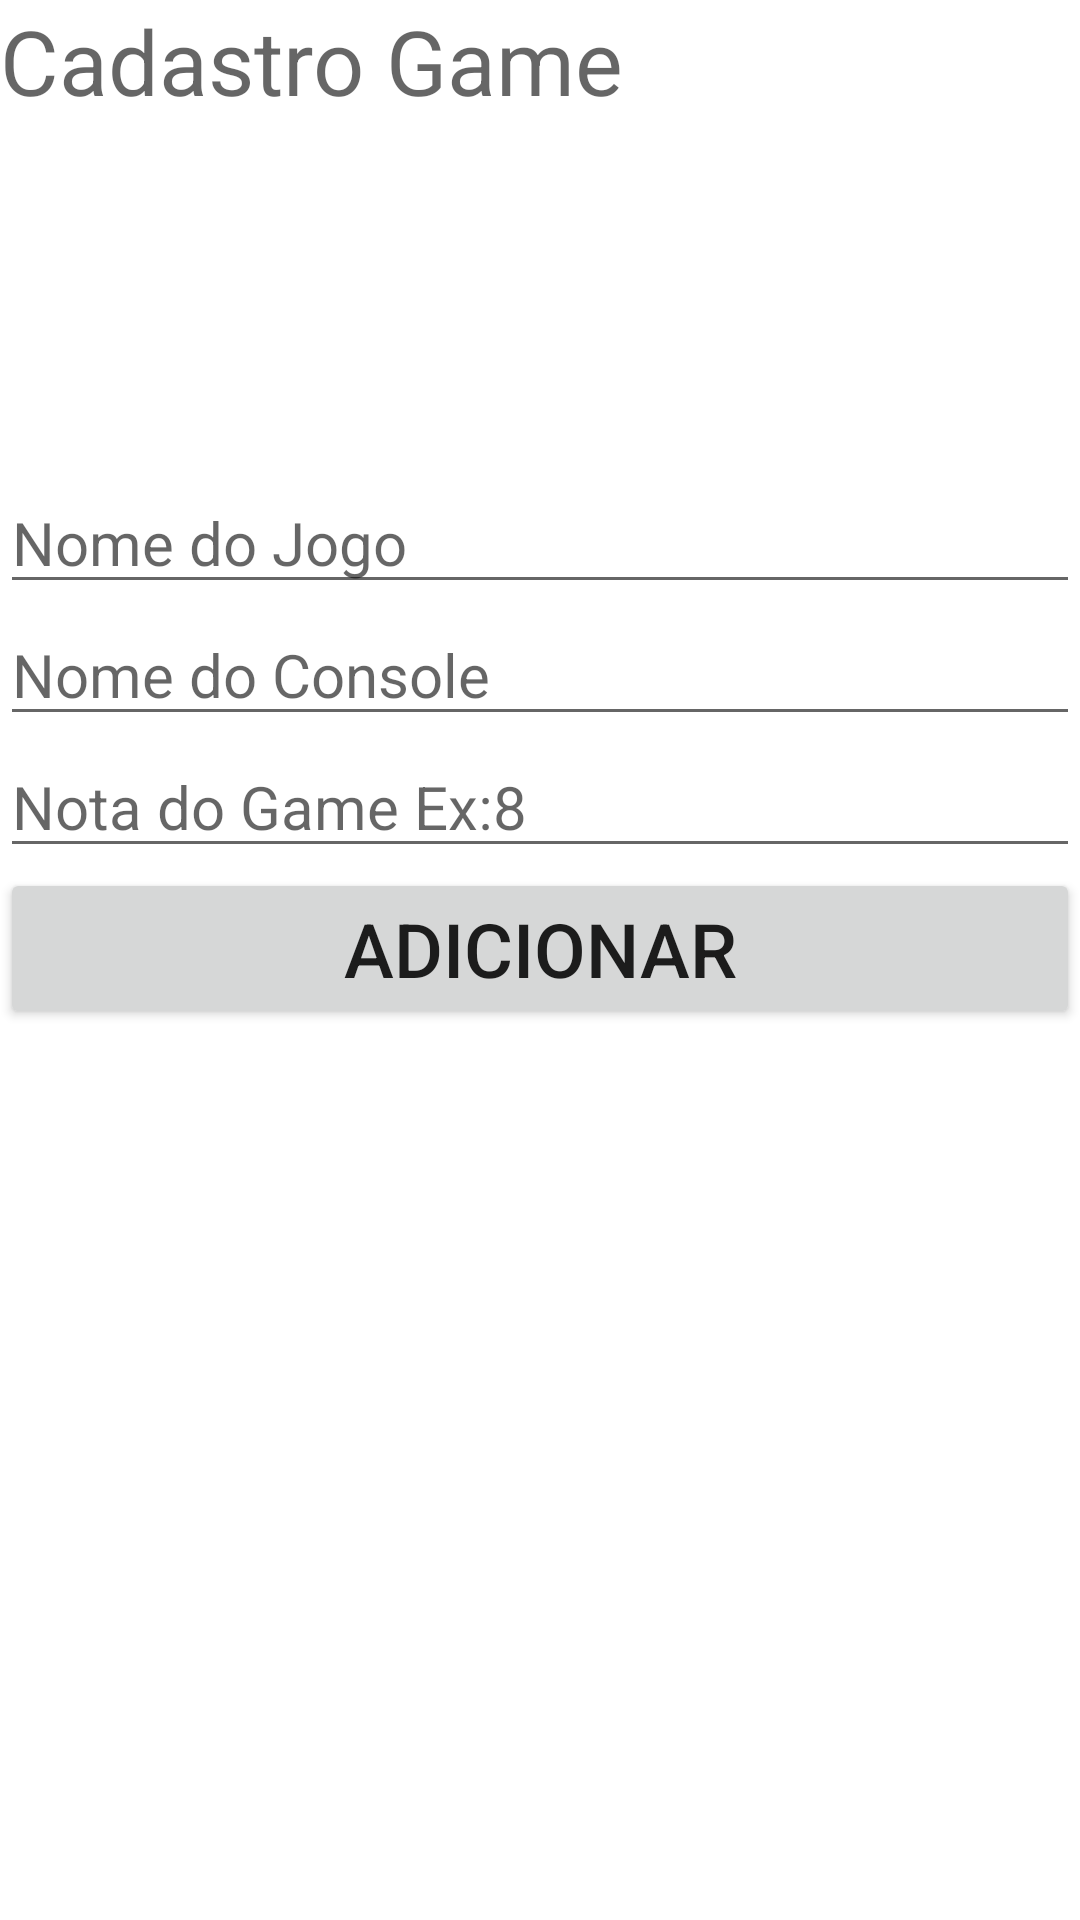

The Android layout XML behind this screen, and the referenced resources:
<!-- AndroidManifest.xml: application theme Theme.Fiapp -->
<!-- res/layout/activity_cadastro.xml -->
<?xml version="1.0" encoding="utf-8"?>
<androidx.constraintlayout.widget.ConstraintLayout xmlns:android="http://schemas.android.com/apk/res/android"
    xmlns:app="http://schemas.android.com/apk/res-auto"
    xmlns:tools="http://schemas.android.com/tools"
    android:layout_width="match_parent"
    android:layout_height="match_parent"
    tools:context=".CadastroActivity">


    <TextView
        android:id="@+id/cadastroGame"
        android:layout_width="match_parent"
        android:layout_height="wrap_content"
        android:hint="@string/cadastro_game"
        android:textSize="30sp"
        app:layout_constraintStart_toEndOf="parent"
        app:layout_constraintStart_toStartOf="parent"
        app:layout_constraintTop_toTopOf="parent"
        />



    <ImageView
        android:id="@+id/ivCadastrar"
        android:layout_width="100dp"
        android:layout_marginTop="17dp"
        android:layout_height="100dp"
        android:src="@drawable/ic_baseline_camera_alt_24"
        app:layout_constraintEnd_toEndOf="parent"
        app:layout_constraintStart_toStartOf="parent"
        app:layout_constraintTop_toBottomOf="@id/cadastroGame"
        />


    <ImageView
        android:layout_width="150dp"
        android:layout_height="143dp"
        android:src="@drawable/ic_baseline_block_24"
        app:layout_constraintEnd_toEndOf="parent"
        app:layout_constraintStart_toStartOf="parent"
        app:layout_constraintTop_toBottomOf="@id/cadastroGame" />

    <EditText
        android:id="@+id/etNomeJogo"
        android:layout_width="0dp"
        android:layout_height="wrap_content"
        android:hint="@string/nome_do_jogo"
        android:textSize="20sp"
        app:layout_constraintEnd_toEndOf="parent"
        app:layout_constraintStart_toStartOf="parent"
        app:layout_constraintTop_toBottomOf="@id/ivCadastrar" />

    <EditText
        android:id="@+id/etNomeConsole"
        android:layout_width="0dp"
        android:layout_height="wrap_content"
        android:hint="@string/nome_do_console"
        android:textSize="20sp"
        app:layout_constraintEnd_toEndOf="parent"
        app:layout_constraintStart_toStartOf="parent"
        app:layout_constraintTop_toBottomOf="@id/etNomeJogo" />

    <EditText
        android:id="@+id/etNota"
        android:layout_width="0dp"
        android:layout_height="wrap_content"
        android:hint="@string/nota_do_game_ex_8"
        android:textSize="20sp"
        app:layout_constraintEnd_toEndOf="parent"
        app:layout_constraintStart_toStartOf="parent"
        app:layout_constraintTop_toBottomOf="@id/etNomeConsole" />

    <Button
        android:id="@+id/btAdicionar"
        android:layout_width="0dp"
        android:layout_height="wrap_content"
        android:text="@string/adicionar"
        android:textSize="25sp"
        app:layout_constraintEnd_toEndOf="parent"
        app:layout_constraintStart_toStartOf="parent"
        app:layout_constraintTop_toBottomOf="@id/etNota" />





</androidx.constraintlayout.widget.ConstraintLayout>
<!-- resources referenced by this layout -->
<resources>
  <string name="adicionar">Adicionar</string>
  <string name="cadastro_game">Cadastro Game</string>
  <string name="nome_do_console">Nome do Console</string>
  <string name="nome_do_jogo">Nome do Jogo</string>
  <string name="nota_do_game_ex_8">Nota do Game Ex:8</string>
  <style name="Theme.Fiapp" parent="Theme.MaterialComponents.DayNight.DarkActionBar">
          
          <item name="colorPrimary">@color/rosa</item>
          <item name="colorPrimaryVariant">@color/rosa</item>
          <item name="colorOnPrimary">@color/white</item>
          
          <item name="colorSecondary">@color/teal_200</item>
          <item name="colorSecondaryVariant">@color/teal_700</item>
          <item name="colorOnSecondary">@color/black</item>
          
          <item name="android:statusBarColor" tools:targetApi="l">?attr/colorPrimaryVariant</item>
          
      </style>
  <color name="rosa">#ed145d</color>
  <color name="white">#FFFFFFFF</color>
  <color name="teal_200">#FF03DAC5</color>
  <color name="teal_700">#FF018786</color>
  <color name="black">#FF000000</color>
</resources>
